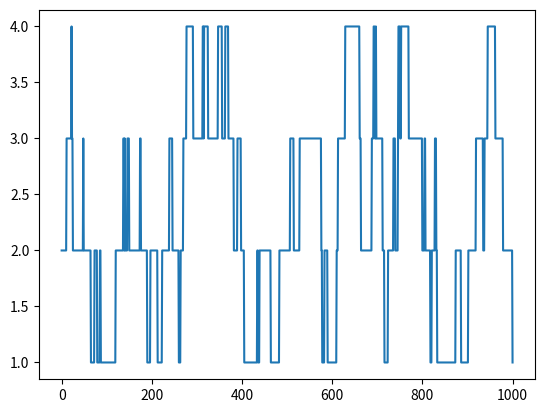

Here is the Python script that generated this plot:
import matplotlib.pyplot as plt
import random
import numpy as np

start = 2
prob = [0.05, 0.95]
positions = [start]

rr = np.random.random(1000)
downp = rr < prob[0]
upp = rr > prob[1]

for idownp, iupp in zip(downp, upp):
    down = idownp and positions[-1] > 1
    up = iupp and positions[-1] < 4
    positions.append(positions[-1] - down + up)

plt.plot(positions)
plt.show()
